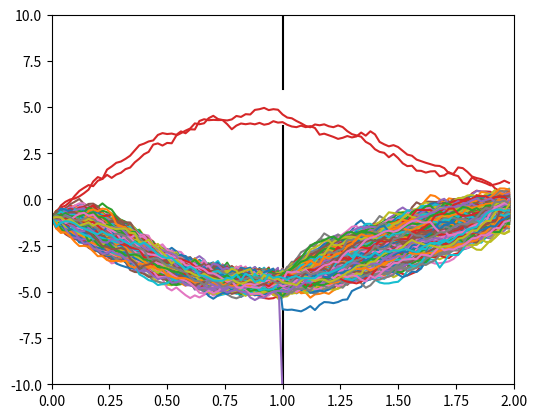

Here is the Python script that generated this plot:
import math
import argparse

import numpy as np
import matplotlib.pyplot as plt
from tqdm import tqdm


class DoubleSlit1DAnalytical:
    def __init__(self, env):
        self.env = env
        self.tf = env.T
        self.slit_t = env.slit_t
        self.dt = env.dt
        self.v = env.v
        self.R = env.R
        self.alpha = env.alpha

        self.slit1 = env.slit1
        self.slit2 = env.slit2
        self.x_min = env.x_min
        self.x_max = env.x_max

        self.sigma = lambda t: math.sqrt(self.v * (self.tf - t))
        self.sigma_1 = lambda t: math.sqrt(self.sigma(
            t) ** 2 * self.v * self.R / (self.alpha * self.sigma(t) ** 2 + self.v * self.R))
        self.A = lambda t: 1 / (self.slit_t - t) + 1 / \
            (self.R + self.tf - self.slit_t)
        self.B = lambda x, t: x / (self.slit_t - t)
        self.F = lambda x_0, x, t: math.erf(
            math.sqrt(self.A(t) / (2 * self.v)) * (x_0 - (self.B(x, t) / self.A(t))))
        self.P = lambda x, t: self.F(
            self.slit1[1], x, t) - self.F(self.slit1[0], x, t) + self.F(self.slit2[1], x, t) - self.F(self.slit2[0], x, t)
        self.J = lambda x, t: self.v * self.R * math.log(self.sigma(t) / self.sigma_1(t)) + 0.5 * (
            self.sigma_1(t) * x / self.sigma(t)) ** 2 - self.v * self.R * math.log(0.5 * (self.P(x, t)) + 1e-5) if t < self.slit_t else self.v * self.R * math.log(self.sigma(t) / self.sigma_1(t)) + 0.5 * (
            self.sigma_1(t) * x / self.sigma(t)) ** 2 * self.alpha
        self.partial_xF = lambda x_0, x, t: 2 / math.sqrt(math.pi) * math.exp(-math.sqrt(
            self.A(t) / (2 * self.v)) * (x_0 - self.B(x, t) / self.A(t)) ** 2)
        self.partial_xP = lambda x, t: self.partial_xF(self.slit1[1], x, t) - self.partial_xF(
            self.slit1[0], x, t) + self.partial_xF(self.slit2[1], x, t) - self.partial_xF(self.slit2[0], x, t)

        self.optimal_u = lambda x, t: - (self.v * x) / (self.R + self.tf - t) - (self.partial_xP(x, t) / self.P(x, t)) * (self.v / (
            math.sqrt(2 * self.v * self.A(t)) * (self.slit_t - t))) if t < self.slit_t else - (self.alpha * x) / (self.R + self.alpha * (self.tf - t))

    def command(self, x, t):
        return self.optimal_u(x, t)

    def draw_J(self):
        fig, ax = plt.subplots()
        x = np.arange(self.x_min, self.x_max, 0.01)
        for t in [0.0, self.slit_t - self.dt, self.slit_t + self.dt, self.tf - self.dt]:
            ax.plot(x, list(map(lambda x: self.J(x, t), x)),
                    label="t={}".format(t))
        ax.legend()
        plt.show()


class DoubleSlit1DPathIntegralSampling:
    def __init__(self, env, N):
        self.env = env
        self.N = N
        self.dt = env.dt
        self.v = env.v
        self.phi = env.phi

        self.sampled_cost = []
        self.noise_history = []
        self.traj = []
        for _ in tqdm(range(N)):
            x, t, done = env.reset()
            while not done:
                x, t, done = env.step(u=0)
            if env.n + 1 == env.max_n:
                self.sampled_cost.append(math.exp(-self.phi(x) / self.v))
                self.noise_history.append(env.noise_array)
            self.traj.append((env.n, env.x_array))
        self.noise_history = np.stack(self.noise_history)
        # env.render_multiple_path(self.traj)

        self.psi = sum(self.sampled_cost) / N

    def command(self, x, t):
        return np.sum(self.sampled_cost * (self.noise_history[:, 1])) / (self.psi * self.N)


class DoubleSlit1D:
    def __init__(self):
        self.T = 2.0
        self.dt = 0.02
        self.slit_t = 1.0
        self.slit_n = self.slit_t / self.dt
        self.max_n = self.T / self.dt

        self.x_min = -10.0
        self.x_max = 10.0
        self.slit1 = [-6.0, -4.0]
        self.slit2 = [4.0, 6.0]
        self.V = lambda x, n: 10000 if n == self.slit_n and (not ((
            self.slit1[0] < x < self.slit1[1]) or (self.slit2[0] < x < self.slit2[1]))) else 0
        self.alpha = 1.0
        self.phi = lambda x: 0.5 * self.alpha * x ** 2
        self.v = 1.0
        self.R = 0.1

    def reset(self, x_0=0.0):
        self.x = x_0
        self.wiener = 0.0
        self.t = 0.0
        self.n = 0

        self.t_array = np.arange(0, self.T, self.dt)
        self.x_array = np.zeros_like(self.t_array)
        self.x_array[self.n] = self.x
        self.noise_array = np.zeros_like(self.t_array)

        done = True if self.n == self.max_n else False
        return self.x, self.t_array[self.n], done

    def step(self, u):
        self.n += 1
        noise = np.sqrt(self.dt) * np.random.randn()
        self.noise_array[self.n] = noise
        self.x += u * self.dt + noise
        self.x_array[self.n] = self.x
        done = (self.n + 1 == self.max_n or self.V(self.x, self.n) > 0 or not (
            self.x_min < self.x < self.x_max))
        return self.x, self.t_array[self.n], done

    def render(self):
        figure, ax = plt.subplots()
        ax.set_ylim(self.x_min, self.x_max)
        ax.set_xlim(0, self.T)
        ax.set_aspect(0.08)
        ax.plot([self.slit_t, self.slit_t],
                [self.x_min, self.slit1[0]], color="black")
        ax.plot([self.slit_t, self.slit_t], [
            self.slit1[1], self.slit2[0]], color="black")
        ax.plot([self.slit_t, self.slit_t],
                [self.slit2[1], self.x_max], color="black")

        ax.plot(self.t_array[: self.n + 1], self.x_array[: self.n + 1])
        plt.show()

    def render_multiple_path(self, x_arrays):
        fig, ax = plt.subplots()
        ax.set_ylim(self.x_min, self.x_max)
        ax.set_xlim(0, self.T)
        ax.set_aspect(0.08)
        ax.plot([self.slit_t, self.slit_t],
                [self.x_min, self.slit1[0]], color="black")
        ax.plot([self.slit_t, self.slit_t], [
            self.slit1[1], self.slit2[0]], color="black")
        ax.plot([self.slit_t, self.slit_t],
                [self.slit2[1], self.x_max], color="black")

        for n, x_array in x_arrays:
            ax.plot(self.t_array[: n + 1], x_array[: n + 1])
        plt.show()


if __name__ == "__main__":
    parser = argparse.ArgumentParser(
        description="Path Integral Control Example(Double Slit 1D Environment)")
    parser.add_argument('--method', choices=[
                        'Analytical', 'Sampling'], default='Analytical')
    parser.add_argument('-n', default=1000)
    parser.add_argument('--n_sampling', default=100000)
    args = parser.parse_args()
    env = DoubleSlit1D()
    ctrl = DoubleSlit1DAnalytical(
        env) if args.method == 'Analytical' else DoubleSlit1DPathIntegralSampling(env, args.n_sampling)
    traj = []
    for _ in tqdm(range(args.n)):
        x, t, done = env.reset(x_0=-1.0)
        while not done:
            u = ctrl.command(x, t)
            x, t, done = env.step(u=u)
        traj.append((env.n, env.x_array))
    env.render_multiple_path(traj)
    # ctrl.draw_J()
